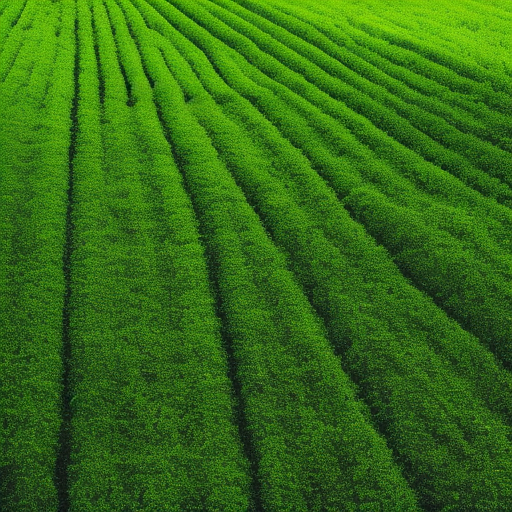
Generation parameters embedded in this image by AUTOMATIC1111 Stable Diffusion web UI or a fork of it (Forge, ...) (PNG 'parameters' text chunk):
companies making greenwashing
Steps: 50, Sampler: Euler a, CFG scale: 7, Seed: 2885724348, Size: 512x512, Model hash: a2a802b2